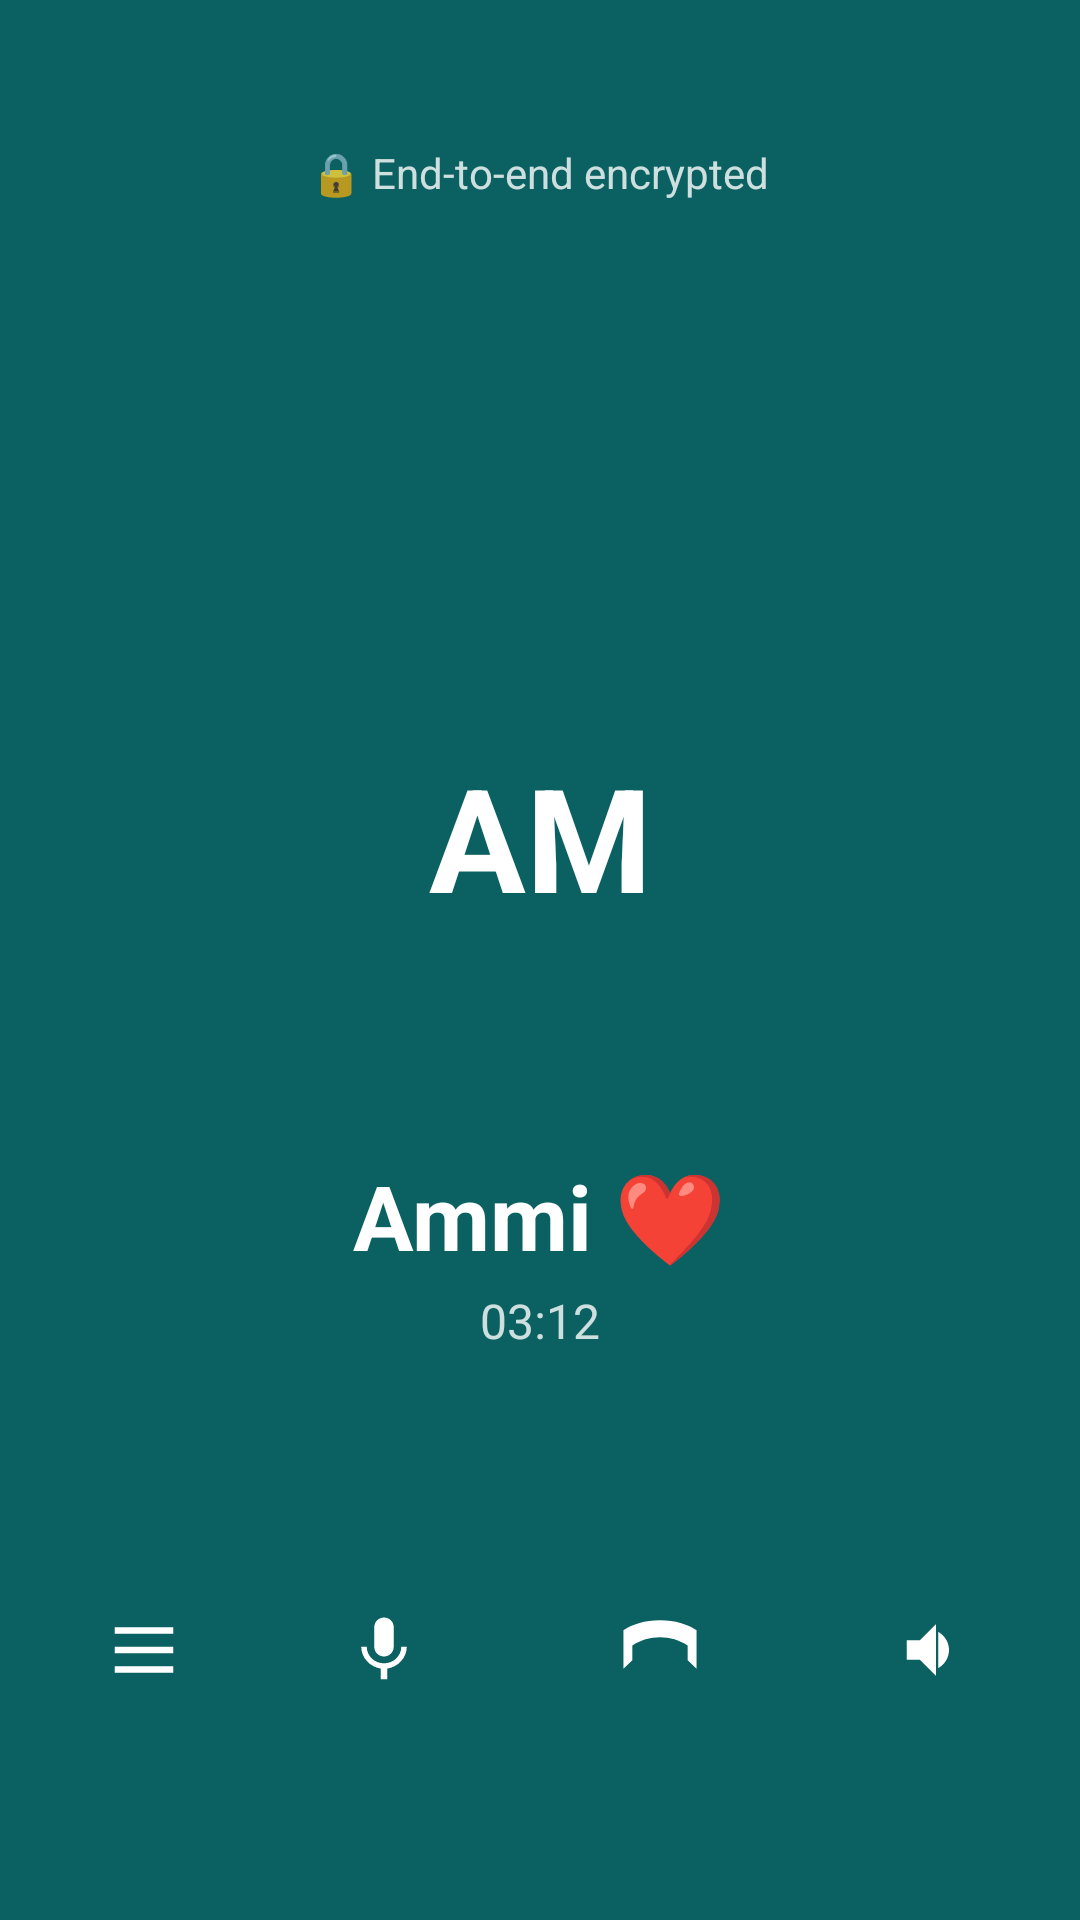

Android layout source for this screen:
<!-- AndroidManifest.xml: application theme Theme.Kinnect -->
<!-- res/layout/activity_voice_call.xml -->
<?xml version="1.0" encoding="utf-8"?>
<RelativeLayout xmlns:android="http://schemas.android.com/apk/res/android"
    xmlns:app="http://schemas.android.com/apk/res-auto"
    android:layout_width="match_parent" android:layout_height="match_parent" android:background="@color/kn_teal">

    <TextView android:layout_width="wrap_content" android:layout_height="wrap_content" android:layout_alignParentTop="true" android:layout_centerHorizontal="true" android:layout_marginTop="48dp"
        android:text="🔒 End-to-end encrypted" android:textColor="#CCFFFFFF" android:textSize="14sp" />

    <LinearLayout android:layout_width="wrap_content" android:layout_height="wrap_content" android:layout_centerInParent="true" android:gravity="center_horizontal" android:orientation="vertical">
        <RelativeLayout android:layout_width="180dp" android:layout_height="180dp">
            <View android:layout_width="match_parent" android:layout_height="match_parent" android:background="@drawable/kn_square_tint" android:backgroundTint="#22FFFFFF" />
            <View android:layout_width="156dp" android:layout_height="156dp" android:layout_centerInParent="true" android:background="@drawable/kn_square_tint" android:backgroundTint="#33FFFFFF" />
            <TextView android:layout_width="132dp" android:layout_height="132dp" android:layout_centerInParent="true" android:background="@drawable/kn_square_tint" android:backgroundTint="@color/kn_purple"
                android:gravity="center" android:text="AM" android:textColor="@color/white" android:textSize="48sp" android:textStyle="bold" />
        </RelativeLayout>
        <TextView android:layout_width="wrap_content" android:layout_height="wrap_content" android:layout_marginTop="16dp" android:text="Ammi ❤" android:textColor="@color/white" android:textSize="30sp" android:textStyle="bold" />
        <TextView android:layout_width="wrap_content" android:layout_height="wrap_content" android:layout_marginTop="4dp" android:text="03:12" android:textColor="#CCFFFFFF" android:textSize="16sp" />
    </LinearLayout>

    <LinearLayout android:layout_width="match_parent" android:layout_height="wrap_content" android:layout_alignParentBottom="true" android:gravity="center" android:paddingBottom="48dp" android:paddingHorizontal="24dp">
        <LinearLayout android:id="@+id/btn_video" android:layout_width="60dp" android:layout_height="60dp" android:background="@drawable/kn_circle" android:backgroundTint="#33FFFFFF" android:gravity="center" android:clickable="true" android:focusable="true">
            <ImageView android:layout_width="26dp" android:layout_height="26dp" android:src="@drawable/ic_menu" app:tint="@color/white" />
        </LinearLayout>
        <LinearLayout android:id="@+id/btn_mute" android:layout_width="60dp" android:layout_height="60dp" android:layout_marginStart="20dp" android:background="@drawable/kn_circle" android:backgroundTint="#33FFFFFF" android:gravity="center" android:clickable="true" android:focusable="true">
            <ImageView android:layout_width="26dp" android:layout_height="26dp" android:src="@drawable/ic_mic" app:tint="@color/white" />
        </LinearLayout>
        <RelativeLayout android:id="@+id/btn_end_call" android:layout_width="84dp" android:layout_height="84dp" android:layout_marginStart="20dp" android:background="@drawable/kn_square_tint" android:backgroundTint="#C62828" android:clickable="true" android:focusable="true">
            <ImageView android:layout_width="34dp" android:layout_height="34dp" android:layout_centerInParent="true" android:src="@drawable/ic_call_end" app:tint="@color/white" />
        </RelativeLayout>
        <LinearLayout android:id="@+id/btn_speaker" android:layout_width="60dp" android:layout_height="60dp" android:layout_marginStart="20dp" android:background="@drawable/kn_circle" android:backgroundTint="#33FFFFFF" android:gravity="center" android:clickable="true" android:focusable="true">
            <ImageView android:layout_width="26dp" android:layout_height="26dp" android:src="@drawable/ic_speaker" app:tint="@color/white" />
        </LinearLayout>
        <LinearLayout android:id="@+id/btn_add_call" android:layout_width="0dp" android:layout_height="0dp" android:visibility="gone" />
    </LinearLayout>
</RelativeLayout>
<!-- resources referenced by this layout -->
<resources>
  <color name="kn_purple">#7B4F7E</color>
  <color name="kn_teal">#0B6061</color>
  <color name="white">#FFFFFF</color>
  <!-- drawable ic_call_end (drawable) -->
  <vector xmlns:android="http://schemas.android.com/apk/res/android"
      android:width="24dp"
      android:height="24dp"
      android:viewportWidth="24"
      android:viewportHeight="24"
      android:tint="#FFFFFF">
      <path
          android:fillColor="#FFFFFF"
          android:pathData="M12,9C9.66,9 7.45,9.69 5.49,10.92V14.42L3.4,16.42V7.34L3.4,7.34C5.59,5.91 8.39,5 12,5C15.61,5 18.41,5.91 20.6,7.34L20.6,7.34V16.42L18.51,14.42V10.92C16.55,9.69 14.34,9 12,9Z" />
  </vector>
  <!-- drawable ic_menu (drawable) -->
  <vector xmlns:android="http://schemas.android.com/apk/res/android"
      android:width="24dp"
      android:height="24dp"
      android:viewportWidth="24"
      android:viewportHeight="24"
      android:tint="#65676B">
      <path
          android:fillColor="#FFFFFF"
          android:pathData="M3,5H21V7H3V5M3,11H21V13H3V11M3,17H21V19H3V17Z" />
  </vector>
  <!-- drawable ic_mic (drawable) -->
  <vector xmlns:android="http://schemas.android.com/apk/res/android"
      android:width="24dp" android:height="24dp"
      android:viewportWidth="24" android:viewportHeight="24">
      <path android:fillColor="#000000" android:pathData="	M12,14c1.66,0 2.99,-1.34 2.99,-3L15,5c0,-1.66 -1.34,-3 -3,-3S9,3.34 9,5v6c0,1.66 1.34,3 3,3zM17.3,11c0,3 -2.54,5.1 -5.3,5.1S6.7,14 6.7,11H5c0,3.41 2.72,6.23 6,6.72V21h2v-3.28c3.28,-0.48 6,-3.3 6,-6.72h-1.7z" />
  </vector>
  <!-- drawable ic_speaker (drawable) -->
  <vector xmlns:android="http://schemas.android.com/apk/res/android"
      android:width="24dp"
      android:height="24dp"
      android:viewportWidth="24"
      android:viewportHeight="24"
      android:tint="#FFFFFF">
      <path
          android:fillColor="#FFFFFF"
          android:pathData="M3,9V15H7L12,20V4L7,9H3M16,12C16,9.65 14.66,7.55 12.71,6.42V17.58C14.66,16.45 16,14.35 16,12Z" />
  </vector>
  <style name="Theme.Kinnect" parent="Theme.MaterialComponents.Light.NoActionBar">
          <item name="colorPrimary">@color/kinnect_teal</item>
          <item name="colorPrimaryDark">@android:color/transparent</item>
          <item name="colorAccent">@color/kinnect_teal</item>
          <item name="android:statusBarColor">@android:color/transparent</item>
          <item name="android:windowLightStatusBar">true</item>
          <item name="android:windowBackground">@color/white</item>
      </style>
  <color name="kinnect_teal">#0B5C57</color>
</resources>
